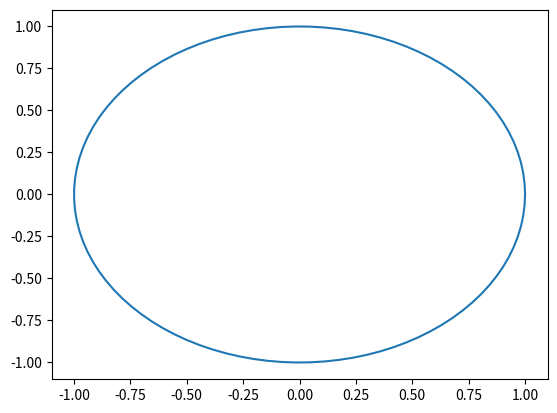

This chart was generated by the following Python code:
import numpy as np
import matplotlib.pyplot as plt

theta=np.linspace(0,2*np.pi,100)
for ang in theta:
	print(np.cos(ang),np.sin(ang))


plt.plot(np.cos(theta),np.sin(theta))
plt.savefig('Try.jpg')

plt.show()